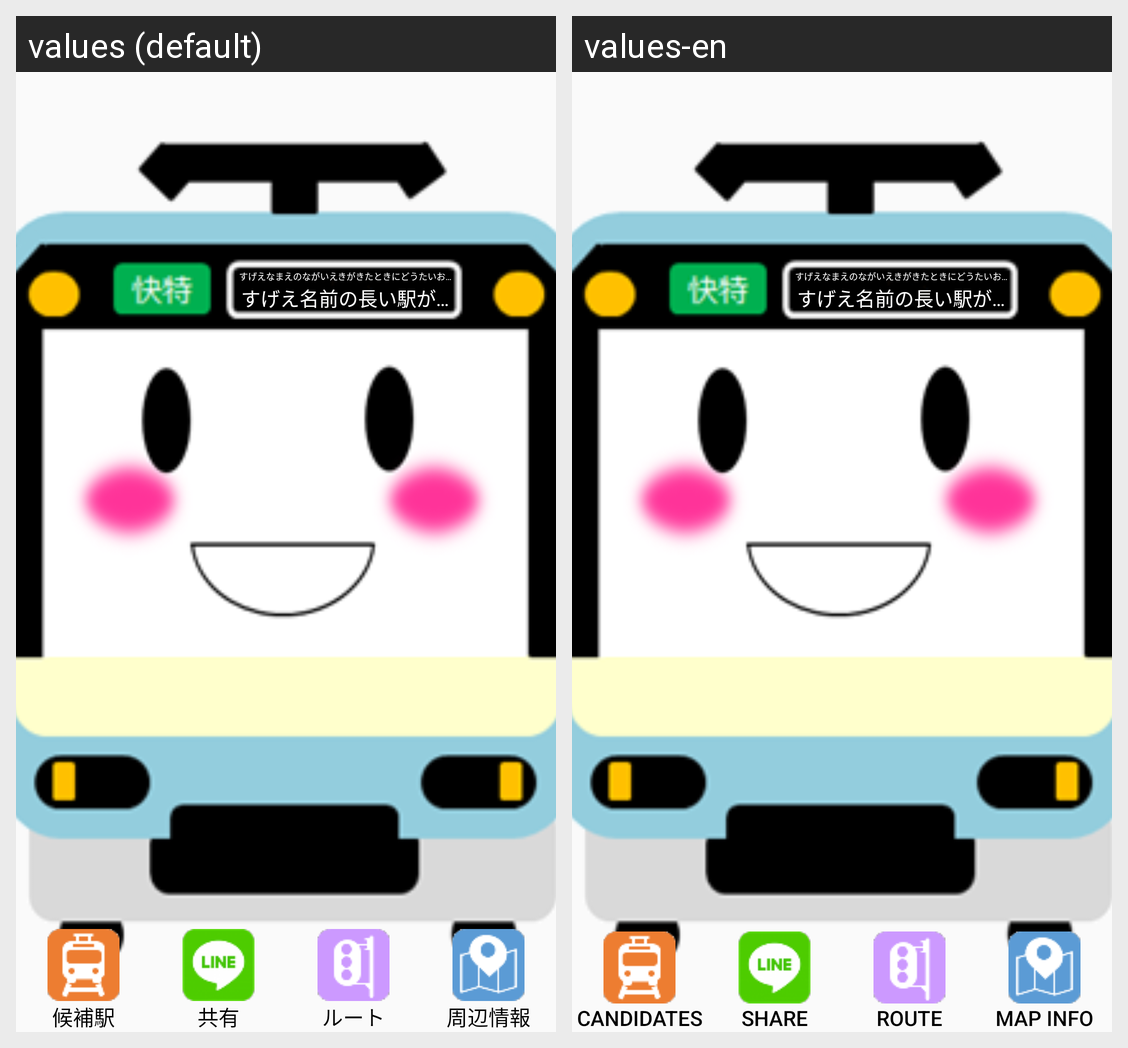

Locale-by-locale string values for the Android screen shown in this grid:
Android screen res/layout/activity_result.xml rendered under 2 locales, left to right: values (default), values-en. Device: Nexus 5 (rendered at 1080×1920; each locale shown at half size, 540×960, under a caption strip naming it); theme AppTheme.
Strings drawn on this screen, with the default value and each locale's value (text and hints the layout hard-codes, and strings that could not be matched under every locale, appear in the picture but are not listed):

koho_eki
  values: 候補駅
  values-en: Candidates

kyoyu
  values: 共有
  values-en: Share

route
  values: ルート
  values-en: Route

shuhen_joho
  values: 周辺情報
  values-en: Map Info
